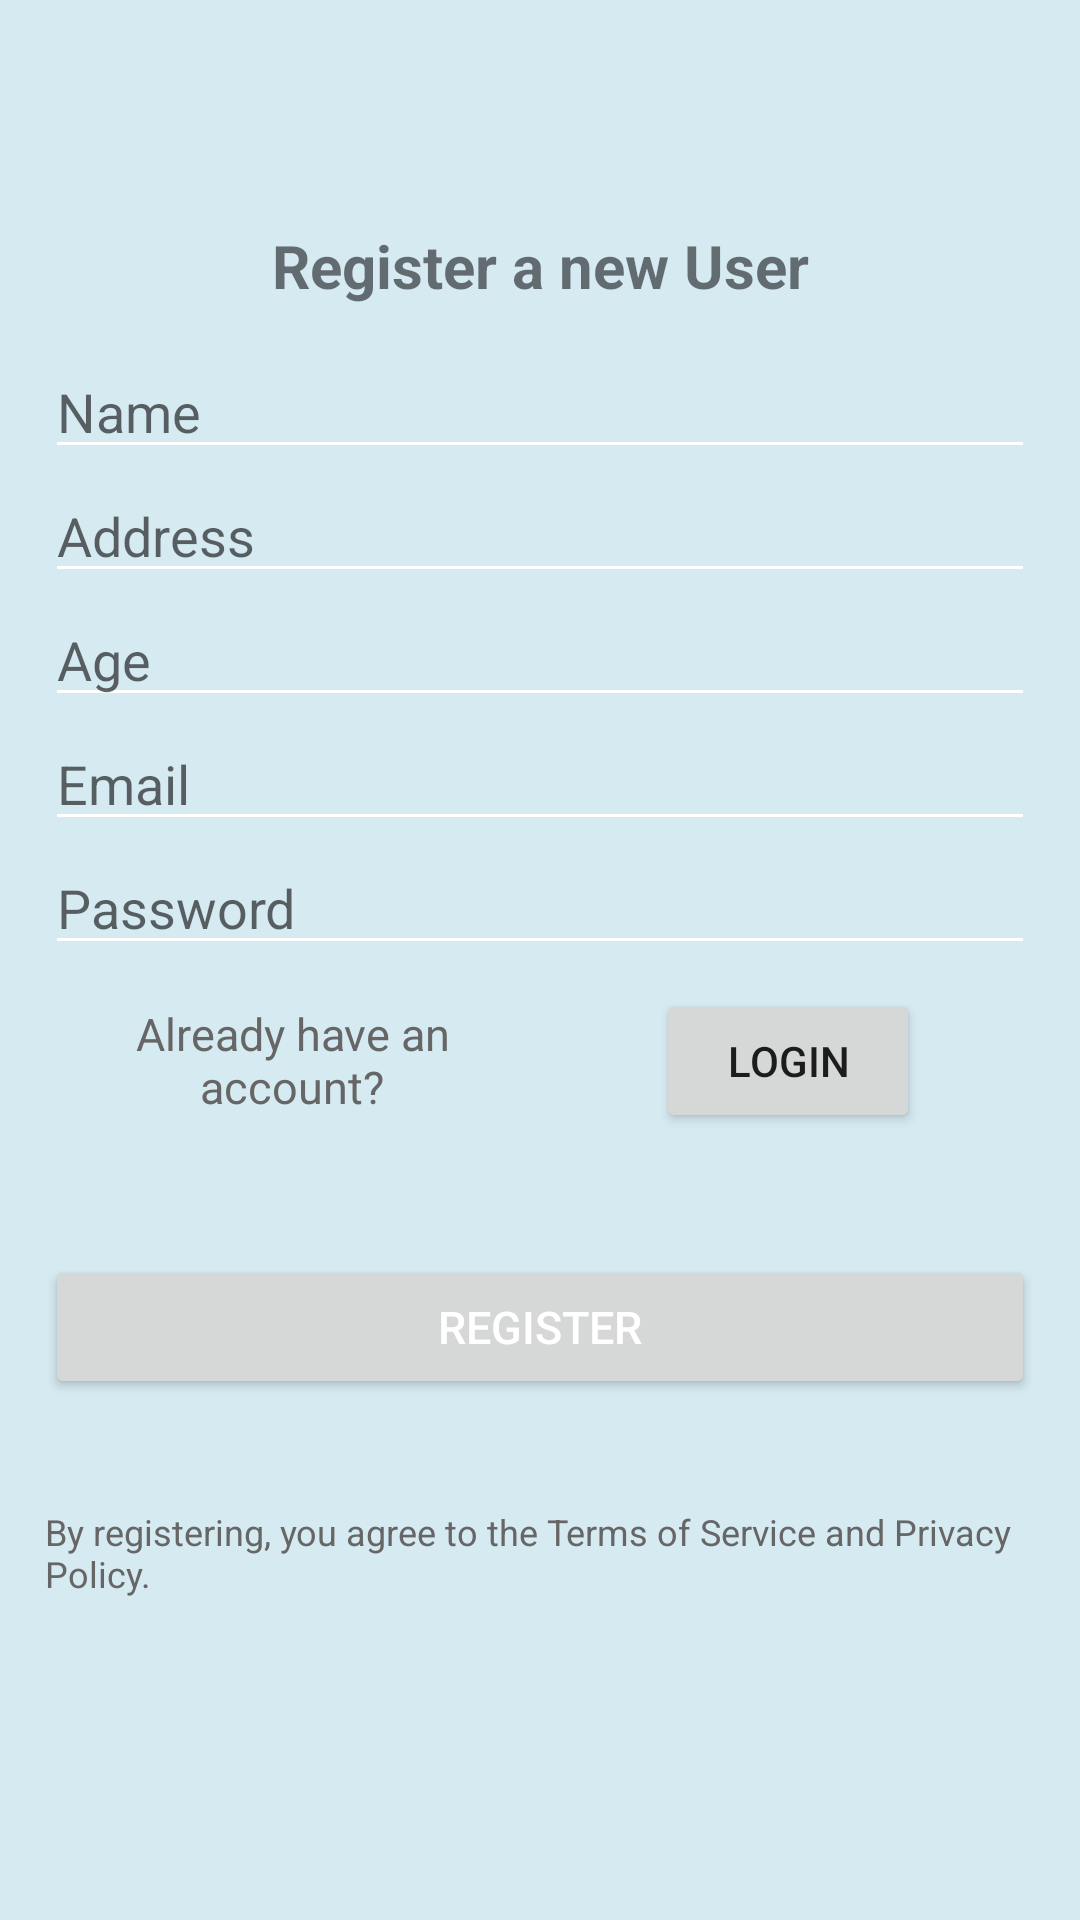

This screen was rendered from an Android layout file. Write that file and the resources it references.
<!-- AndroidManifest.xml: application theme Theme.PracticaFinalMoviles -->
<!-- res/layout/fragment_register.xml -->
<?xml version="1.0" encoding="utf-8"?>
<androidx.constraintlayout.widget.ConstraintLayout xmlns:android="http://schemas.android.com/apk/res/android"
    xmlns:app="http://schemas.android.com/apk/res-auto"
    xmlns:tools="http://schemas.android.com/tools"
    android:layout_width="match_parent"
    android:layout_height="match_parent"
    android:padding="15dp"
    android:background="#D6EAF2"
    tools:context=".RegisterFragment"
    >
    <TextView
        android:id="@+id/titleText"
        android:layout_width="wrap_content"
        android:layout_height="wrap_content"
        android:text="Register a new User"
        android:textSize="20sp"
        android:textStyle="bold"
        android:layout_marginTop="60dp"
        app:layout_constraintTop_toTopOf="parent"
        app:layout_constraintStart_toStartOf="parent"
        app:layout_constraintEnd_toEndOf="parent" />

    <EditText
        android:id="@+id/editName"
        android:layout_width="match_parent"
        android:layout_height="wrap_content"
        android:hint="Name"
        android:inputType="text"
        app:layout_constraintTop_toTopOf="parent"
        tools:layout_editor_absoluteX="16dp"
        android:textColor="#333333"
        android:backgroundTint="#FFFFFF"
        android:layout_marginTop="100dp"/>

    <EditText
        android:id="@+id/editAddress"
        android:layout_width="match_parent"
        android:layout_height="wrap_content"
        android:hint="Address"
        android:inputType="text"
        app:layout_constraintTop_toBottomOf="@id/editName"
        tools:layout_editor_absoluteX="16dp"
        android:textColor="#333333"
        android:backgroundTint="#FFFFFF"/>

    <EditText
        android:id="@+id/editAge"
        android:layout_width="match_parent"
        android:layout_height="wrap_content"
        android:hint="Age"
        android:inputType="number"
        app:layout_constraintTop_toBottomOf="@id/editAddress"
        tools:layout_editor_absoluteX="16dp"
        android:textColor="#333333"
        android:backgroundTint="#FFFFFF"/>

    <EditText
        android:id="@+id/editEmail"
        android:layout_width="match_parent"
        android:layout_height="wrap_content"
        android:hint="Email"
        android:inputType="textEmailAddress"
        app:layout_constraintTop_toBottomOf="@id/editAge"
        tools:layout_editor_absoluteX="16dp"
        android:textColor="#333333"
        android:backgroundTint="#FFFFFF"/>

    <EditText
        android:id="@+id/editPassword"
        android:layout_width="match_parent"
        android:layout_height="wrap_content"
        android:hint="Password"
        android:inputType="textPassword"
        app:layout_constraintTop_toBottomOf="@id/editEmail"
        tools:layout_editor_absoluteX="16dp"
        android:textColor="#333333"
        android:backgroundTint="#FFFFFF"/>

    <Button
        android:id="@+id/button_first"
        android:layout_width="wrap_content"
        android:layout_height="wrap_content"
        android:text="Login"
        app:layout_constraintBottom_toTopOf="@+id/guideline5"
        app:layout_constraintEnd_toEndOf="parent"
        app:layout_constraintStart_toStartOf="@+id/guideline3"
        app:layout_constraintTop_toTopOf="@+id/guideline4" />

    <TextView
        android:id="@+id/textView"
        android:layout_width="0dp"
        android:layout_height="0dp"
        android:gravity="center"
        android:text="Already have an account?"
        android:textSize="15dp"
        android:textColor="#666666"
        app:layout_constraintBottom_toTopOf="@+id/guideline5"
        app:layout_constraintEnd_toStartOf="@+id/guideline3"
        app:layout_constraintStart_toStartOf="parent"
        app:layout_constraintTop_toTopOf="@+id/guideline4" />

    <Button
        android:id="@+id/registerButton"
        android:layout_width="match_parent"
        android:layout_height="wrap_content"
        android:textSize="15dp"
        android:text="Register"
        android:textColor="#FFFFFF"
        app:layout_constraintBottom_toTopOf="@+id/guideline7"
        app:layout_constraintEnd_toEndOf="parent"
        app:layout_constraintStart_toStartOf="parent"
        app:layout_constraintTop_toTopOf="@+id/guideline6" />

    <TextView
        android:id="@+id/termsText"
        android:layout_width="wrap_content"
        android:layout_height="wrap_content"
        android:layout_marginTop="36dp"
        android:text="By registering, you agree to the Terms of Service and Privacy Policy."
        android:textColor="#666666"
        android:textSize="12sp"
        app:layout_constraintEnd_toEndOf="parent"
        app:layout_constraintStart_toStartOf="parent"
        app:layout_constraintTop_toBottomOf="@+id/registerButton" />

    <androidx.constraintlayout.widget.Guideline
        android:id="@+id/guideline3"
        android:layout_width="wrap_content"
        android:layout_height="wrap_content"
        android:orientation="vertical"
        app:layout_constraintGuide_percent="0.5" />

    <androidx.constraintlayout.widget.Guideline
        android:id="@+id/guideline4"
        android:layout_width="wrap_content"
        android:layout_height="wrap_content"
        android:orientation="horizontal"
        app:layout_constraintGuide_percent="0.5" />

    <androidx.constraintlayout.widget.Guideline
        android:id="@+id/guideline5"
        android:layout_width="wrap_content"
        android:layout_height="wrap_content"
        android:orientation="horizontal"
        app:layout_constraintGuide_percent="0.61" />

    <androidx.constraintlayout.widget.Guideline
        android:id="@+id/guideline6"
        android:layout_width="wrap_content"
        android:layout_height="wrap_content"
        android:orientation="horizontal"
        app:layout_constraintGuide_percent="0.65" />

    <androidx.constraintlayout.widget.Guideline
        android:id="@+id/guideline7"
        android:layout_width="wrap_content"
        android:layout_height="wrap_content"
        android:orientation="horizontal"
        app:layout_constraintGuide_percent="0.75" />

</androidx.constraintlayout.widget.ConstraintLayout>
<!-- resources referenced by this layout -->
<resources>
  <style name="Theme.PracticaFinalMoviles" parent="Theme.MaterialComponents.DayNight.DarkActionBar">
          
          <item name="colorPrimary">@color/purple_500</item>
          <item name="colorPrimaryVariant">@color/purple_700</item>
          <item name="colorOnPrimary">@color/white</item>
          
          <item name="colorSecondary">@color/teal_200</item>
          <item name="colorSecondaryVariant">@color/teal_700</item>
          <item name="colorOnSecondary">@color/black</item>
          
          <item name="android:statusBarColor">?attr/colorPrimaryVariant</item>
          
      </style>
  <!-- not gathered from this repository: default colours our renderer supplied (Android Studio template values) -->
  <color name="purple_500">#FF6200EE</color>
  <color name="purple_700">#FF3700B3</color>
  <color name="teal_200">#FF03DAC5</color>
  <color name="teal_700">#FF018786</color>
  <color name="black">#FF000000</color>
  <color name="white">#FFFFFFFF</color>
</resources>
